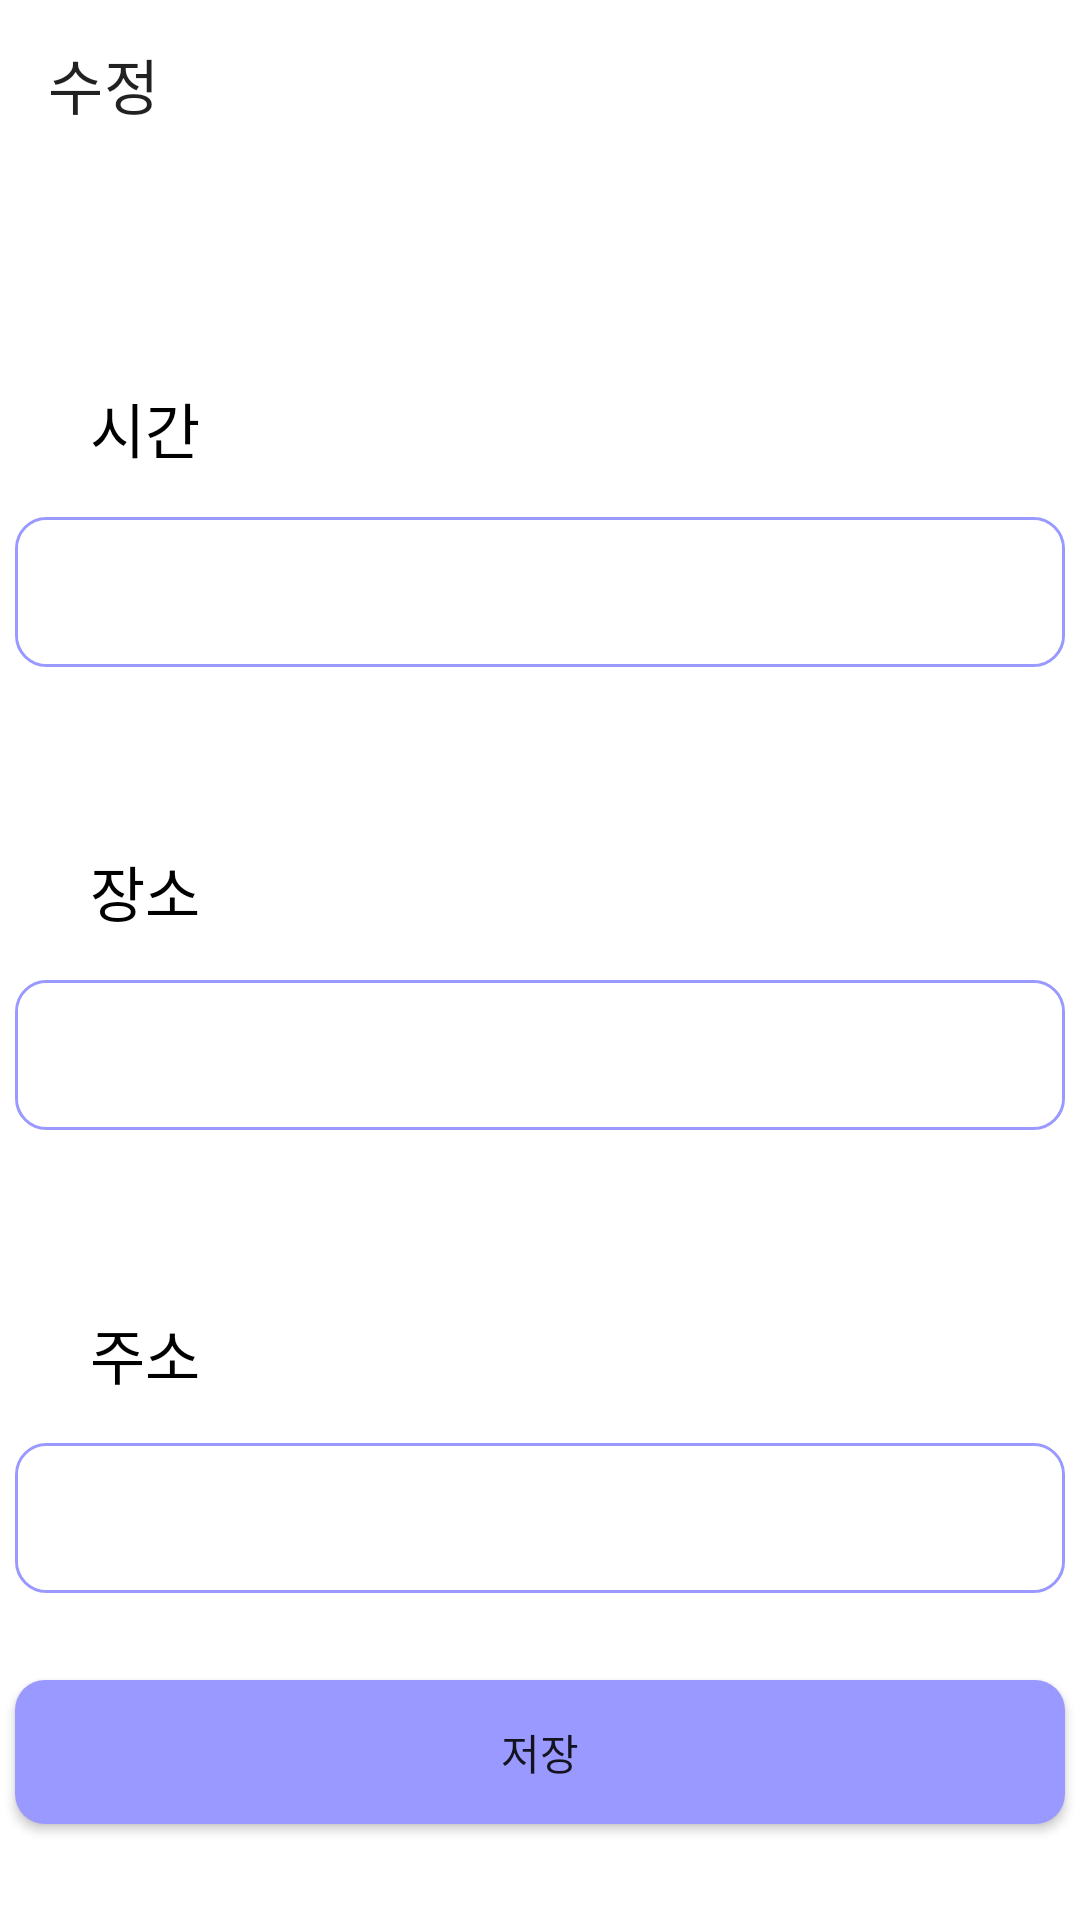

The Android layout XML behind this screen, and the referenced resources:
<!-- AndroidManifest.xml: application theme Theme.Contact -->
<!-- res/layout/activity_info_update.xml -->
<?xml version="1.0" encoding="utf-8"?>
<layout xmlns:android="http://schemas.android.com/apk/res/android"
    xmlns:app="http://schemas.android.com/apk/res-auto"
    xmlns:tools="http://schemas.android.com/tools">
    <data>
        <variable
            name="info"
            type="com.example.contact.data.plan.DetailPlan" />
    </data>

    <androidx.constraintlayout.widget.ConstraintLayout
        android:layout_width="match_parent"
        android:layout_height="match_parent"
        tools:context=".ui.plan.detail.info.InfoUpdate">

        <com.google.android.material.appbar.MaterialToolbar
            android:id="@+id/update_toolbar"
            android:layout_width="match_parent"
            android:layout_height="wrap_content"
            app:layout_constraintEnd_toEndOf="parent"
            app:layout_constraintStart_toStartOf="parent"
            app:layout_constraintTop_toTopOf="parent"
            app:title="@string/update" />

        <TextView
            android:id="@+id/textView16"
            android:layout_width="wrap_content"
            android:layout_height="wrap_content"
            android:layout_marginStart="30dp"
            android:layout_marginTop="72dp"
            android:text="@string/time"
            android:textColor="@color/black"
            android:textSize="20sp"
            app:layout_constraintStart_toStartOf="parent"
            app:layout_constraintTop_toBottomOf="@+id/update_toolbar" />

        <EditText
            android:id="@+id/time"
            android:layout_width="350dp"
            android:layout_height="50dp"
            android:layout_marginTop="15dp"
            android:background="@drawable/edittext_rectangle"
            android:paddingStart="10dp"
            android:text="@{info.time}"
            app:layout_constraintEnd_toEndOf="parent"
            app:layout_constraintStart_toStartOf="parent"
            app:layout_constraintTop_toBottomOf="@+id/textView16" />

        <TextView
            android:id="@+id/textView18"
            android:layout_width="wrap_content"
            android:layout_height="wrap_content"
            android:layout_marginStart="30dp"
            android:layout_marginTop="60dp"
            android:text="@string/location"
            android:textColor="@color/black"
            android:textSize="20sp"
            app:layout_constraintStart_toStartOf="parent"
            app:layout_constraintTop_toBottomOf="@+id/time" />

        <EditText
            android:id="@+id/location"
            android:layout_width="350dp"
            android:layout_height="50dp"
            android:layout_marginTop="15dp"
            android:background="@drawable/edittext_rectangle"
            android:paddingStart="10dp"
            android:text="@{info.location}"
            app:layout_constraintEnd_toEndOf="parent"
            app:layout_constraintHorizontal_bias="0.508"
            app:layout_constraintStart_toStartOf="parent"
            app:layout_constraintTop_toBottomOf="@+id/textView18" />

        <TextView
            android:id="@+id/textView19"
            android:layout_width="wrap_content"
            android:layout_height="wrap_content"
            android:layout_marginStart="30dp"
            android:layout_marginTop="60dp"
            android:text="@string/address"
            android:textColor="@color/black"
            android:textSize="20sp"
            app:layout_constraintStart_toStartOf="parent"
            app:layout_constraintTop_toBottomOf="@+id/location" />

        <EditText
            android:id="@+id/address"
            android:layout_width="350dp"
            android:layout_height="50dp"
            android:layout_marginTop="15dp"
            android:background="@drawable/edittext_rectangle"
            android:paddingStart="10dp"
            android:text="@{info.address}"
            app:layout_constraintEnd_toEndOf="parent"
            app:layout_constraintHorizontal_bias="0.508"
            app:layout_constraintStart_toStartOf="parent"
            app:layout_constraintTop_toBottomOf="@+id/textView19" />

        <androidx.appcompat.widget.AppCompatButton
            android:id="@+id/update"
            android:layout_width="350dp"
            android:layout_height="wrap_content"
            android:layout_marginBottom="32dp"
            android:background="@drawable/light_purple_button_rectangle"
            android:text="저장"
            app:layout_constraintBottom_toBottomOf="parent"
            app:layout_constraintEnd_toEndOf="parent"
            app:layout_constraintHorizontal_bias="0.498"
            app:layout_constraintStart_toStartOf="parent" />


    </androidx.constraintlayout.widget.ConstraintLayout>
</layout>
<!-- resources referenced by this layout -->
<resources>
  <color name="black">#FF000000</color>
  <!-- drawable edittext_rectangle (drawable) -->
  <?xml version="1.0" encoding="utf-8"?>
  <layer-list xmlns:android="http://schemas.android.com/apk/res/android">
      <item>
          <shape android:shape="rectangle">
              <stroke android:width = "1dp" android:color = "@color/light_purple"/>
              <corners
                  android:bottomRightRadius="10dp"
                  android:bottomLeftRadius="10dp"
                  android:topLeftRadius="10dp"
                  android:topRightRadius="10dp"/>
          </shape>
      </item>
  
      <item
          android:bottom="1dp"
          android:left="1dp"
          android:right="1dp"
          android:top="1dp">
          <shape android:shape="rectangle">
              <solid android:color="#FFFFFF"/>
              <corners
                  android:bottomRightRadius="10dp"
                  android:bottomLeftRadius="10dp"
                  android:topLeftRadius="10dp"
                  android:topRightRadius="10dp"/>
          </shape>
      </item>
  </layer-list>
  <!-- drawable light_purple_button_rectangle (drawable) -->
  <?xml version="1.0" encoding="utf-8"?>
  <shape xmlns:android="http://schemas.android.com/apk/res/android"
      android:shape="rectangle" >
      <solid android:color="@color/light_purple" />
      <corners
          android:bottomLeftRadius="10dp"
          android:bottomRightRadius="10dp"
          android:topLeftRadius="10dp"
          android:topRightRadius="10dp" />
  </shape>
  <string name="address">주소</string>
  <string name="location">장소</string>
  <string name="time">시간</string>
  <string name="update">수정</string>
  <style name="Theme.Contact" parent="Theme.MaterialComponents.Light.NoActionBar" />
  <color name="light_purple">#9999ff</color>
</resources>
